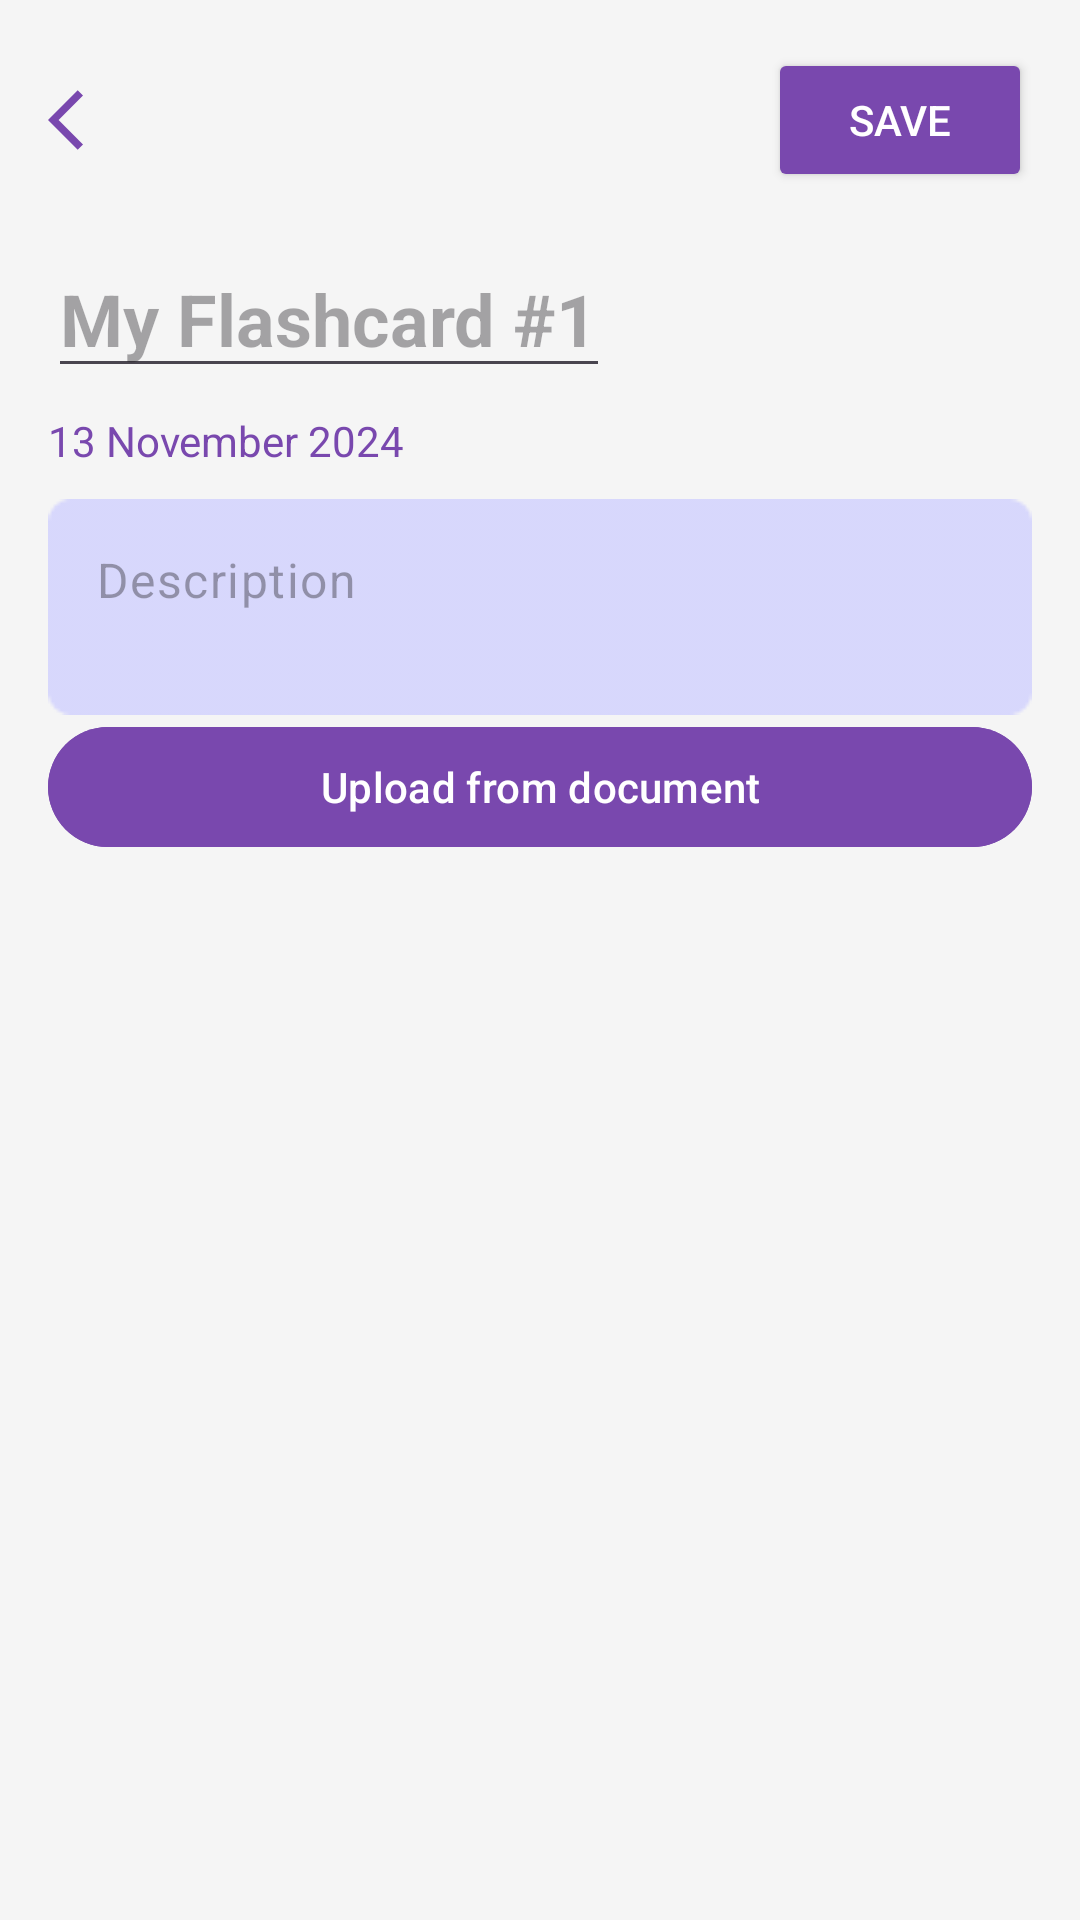

Here is an Android app screen rendered from its layout file. Give the layout XML and the strings, colors and styles it references.
<!-- AndroidManifest.xml: application theme Theme.SmartyPaws -->
<!-- res/layout/activity_flashcard_edit.xml -->
<?xml version="1.0" encoding="utf-8"?>
<ScrollView xmlns:android="http://schemas.android.com/apk/res/android"
    xmlns:app="http://schemas.android.com/apk/res-auto"
    android:layout_width="match_parent"
    android:layout_height="match_parent"
    android:background="#F5F5F5">

    <LinearLayout
        android:layout_width="match_parent"
        android:layout_height="wrap_content"
        android:orientation="vertical"
        android:padding="16dp">

        
        <RelativeLayout
            android:layout_width="match_parent"
            android:layout_height="wrap_content"
            android:layout_marginBottom="16dp">

            <ImageButton
                android:id="@+id/backButton"
                android:layout_width="wrap_content"
                android:layout_height="wrap_content"
                android:layout_alignParentStart="true"
                android:layout_centerVertical="true"
                android:background="?attr/selectableItemBackgroundBorderless"
                android:src="@drawable/ic_back"
                android:contentDescription="Back"/>

            <Button
                android:id="@+id/saveButton"
                android:layout_width="wrap_content"
                android:layout_height="wrap_content"
                android:layout_alignParentEnd="true"
                android:text="Save"
                android:textColor="#FFFFFF"
                android:backgroundTint="@color/medium_purple"/>
        </RelativeLayout>

        <EditText
            android:layout_width="wrap_content"
            android:layout_height="wrap_content"
            android:hint="My Flashcard #1"
            android:textSize="24sp"
            android:textStyle="bold"
            android:layout_marginBottom="8dp"/>

        <TextView
            android:layout_width="wrap_content"
            android:layout_height="wrap_content"
            android:text="13 November 2024"
            android:textColor="@color/medium_purple"
            android:layout_marginBottom="5dp"/>

        
        <com.google.android.material.textfield.TextInputLayout
            android:layout_width="match_parent"
            android:layout_height="wrap_content"
            android:layout_marginTop="5dp"
            android:background="@drawable/light_purple_rounded_bg"
            app:boxBackgroundMode="none"
            app:hintEnabled="false">

            <EditText
                android:id="@+id/descriptionEdit"
                android:layout_width="match_parent"
                android:layout_height="match_parent"
                android:backgroundTint="@color/light_purple"
                android:gravity="top|start"
                android:hint="Description"
                android:inputType="textMultiLine"
                android:maxLines="10"
                android:minLines="1"
                android:padding="16dp"
                android:scrollbars="vertical" />
        </com.google.android.material.textfield.TextInputLayout>


        
        <LinearLayout
            android:id="@+id/flashcardsContainer"
            android:layout_width="match_parent"
            android:layout_height="wrap_content"
            android:orientation="vertical"/>

        
        <com.google.android.material.button.MaterialButton
            android:id="@+id/uploadButton"
            android:layout_width="match_parent"
            android:layout_height="wrap_content"
            android:text="Upload from document"
            android:textColor="@color/white"
            android:backgroundTint="@color/medium_purple" />

    </LinearLayout>
</ScrollView>
<!-- resources referenced by this layout -->
<resources>
  <color name="light_purple">#C6C5FF</color>
  <color name="medium_purple">#7948AE</color>
  <color name="white">#FFFFFFFF</color>
  <!-- drawable ic_back (drawable) -->
  <vector xmlns:android="http://schemas.android.com/apk/res/android" android:autoMirrored="true" android:height="24dp" android:tint="#7948AE" android:viewportHeight="24" android:viewportWidth="24" android:width="24dp">
        
      <path android:fillColor="@android:color/white" android:pathData="M11.67,3.87L9.9,2.1 0,12l9.9,9.9 1.77,-1.77L3.54,12z"/>
      
  </vector>
  <!-- drawable light_purple_rounded_bg: png bitmap (drawable, 618 bytes) -->
  <style name="Theme.SmartyPaws" parent="Base.Theme.SmartyPaws" />
  <style name="Base.Theme.SmartyPaws" parent="Theme.Material3.DayNight.NoActionBar">
          
          
      </style>
</resources>
